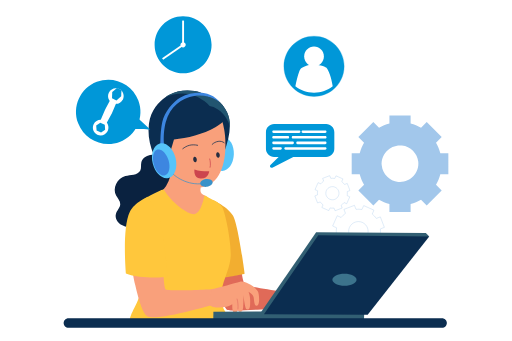
t = 0.00 s
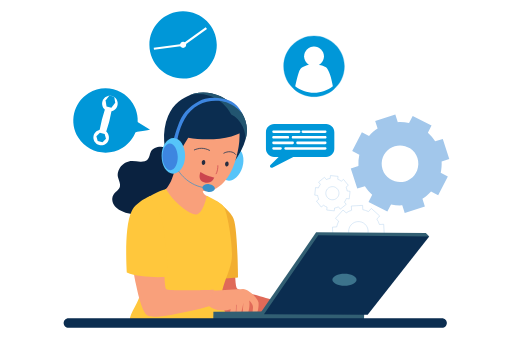
t = 0.51 s
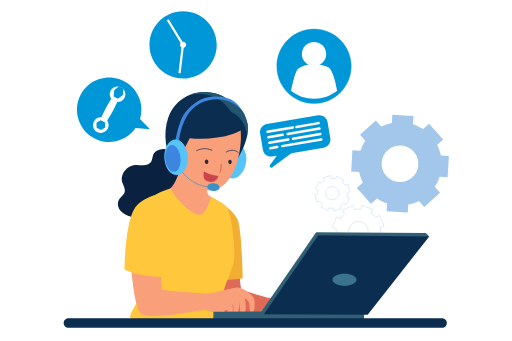
t = 1.00 s
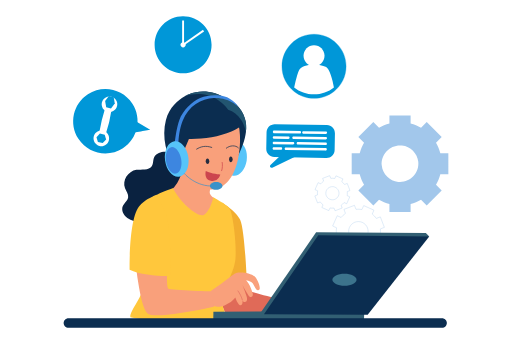
t = 1.50 s
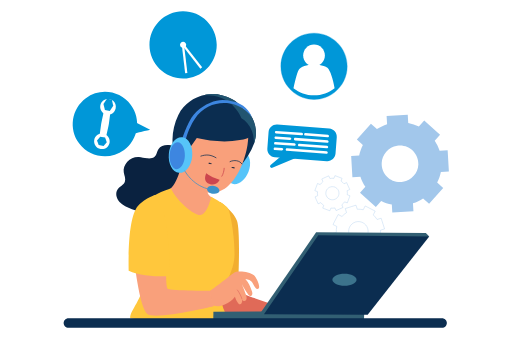
t = 2.00 s
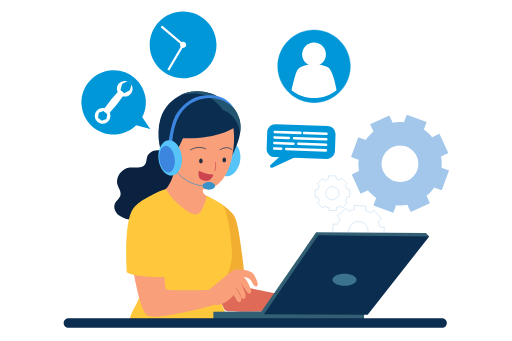
t = 2.52 s

The animated SVG that drew these frames (rendered in a browser with its animation timeline set to each time). Animation: 27 SMIL elements (animateTransform=27); one cycle of 3.00 s, repeats indefinitely.

<?xml version="1.0" encoding="utf-8"?><svg fill="none" viewBox="0 0 3000 2000" xmlns="http://www.w3.org/2000/svg"><defs /><g transform="matrix(2.01,0,0,2.01,1500,1000)" id="Null 1"><g id="body Outlines"><g transform="translate(-214.901,449.109)"><g transform="rotate(0)"><animateTransform repeatCount="indefinite" type="rotate" attributeName="transform" dur="3s" begin="0s" calcMode="spline" values="0; 4; 0" keyTimes="0; 0.511; 1" keySplines="0.333 0 0.667 1; 0.333 0 0.667 1" fill="freeze" /><g transform="scale(1,1) translate(-156.618,-481.849)"><g id="hand b Outlines"><g transform="translate(246.288,128.452)"><g transform="rotate(0)"><animateTransform repeatCount="indefinite" type="rotate" attributeName="transform" dur="2.667s" begin="0s" calcMode="spline" values="0; 7; 0; 7; 0" keyTimes="0; 0.25; 0.5; 0.75; 1" keySplines="0.333 0 0.667 1; 0.333 0 0.667 1; 0.333 0 0.667 1; 0.333 0 0.667 1" fill="freeze" /><g transform="scale(1,1) translate(-15.218,-9.287)"><g id="Group 2" transform="matrix(1,0,0,1,139.535,256.842)"><path fill="#e06a58" fill-opacity="1" d="M-44.339,-71.862C-44.339,-71.862,-38.128,-14.946,-31.18,-10.38C-18.759,-2.184,125.021,16.76,125.021,16.76L120.313,54.165C120.313,54.165,-76.611,71.862,-84.977,62.021C-99.497,44.949,-125.021,-37.406,-125.021,-37.406L-44.339,-71.862Z" /></g><g id="Group 1" transform="matrix(1,0,0,1,53.834,116.238)"><path fill="#f2ae30" fill-opacity="1" d="M-53.584,-77.789L-37.675,-115.988C-37.675,-115.988,5.488,-95.712,19.724,-70.671C34.953,-43.9,53.584,98.434,53.584,98.434C53.584,98.434,-22.616,115.988,-36.626,108.529C-50.635,101.071,-53.584,-77.789,-53.584,-77.789Z" /></g></g></g></g></g></g></g></g></g></g><g transform="matrix(2.01,0,0,2.01,1500,1000)" id="Null 1"><g id="body Outlines"><g transform="translate(-214.901,449.109)"><g transform="rotate(0)"><animateTransform repeatCount="indefinite" type="rotate" attributeName="transform" dur="3s" begin="0s" calcMode="spline" values="0; 4; 0" keyTimes="0; 0.511; 1" keySplines="0.333 0 0.667 1; 0.333 0 0.667 1" fill="freeze" /><g transform="scale(1,1) translate(-156.618,-481.849)"><g id="face Outlines"><g transform="translate(169.672,73.39)"><g transform="rotate(-8)"><animateTransform repeatCount="indefinite" type="rotate" attributeName="transform" dur="2.967s" begin="0s" calcMode="spline" values="-8; 8; -8; 8; -8" keyTimes="0; 0.225; 0.449; 0.674; 1" keySplines="0.333 0 0.667 1; 0.333 0 0.667 1; 0.333 0 0.667 1; 0.333 0 0.667 1" fill="freeze" /><g transform="scale(1,1) translate(-93.196,-275.306)"><g transform="matrix(1,0,0,1,-129.365,174.324)" id="hair Outlines"><g id="Group 1" transform="matrix(1,0,0,1,123.967,104.952)"><path fill="#0a2240" fill-opacity="1" d="M39.065,-97.045C27.92,-101.129,16.122,-104.702,4.183,-103.795C-7.757,-102.887,-19.95,-96.562,-24.005,-86.069C-26.898,-78.639,-25.566,-69.876,-30.132,-63.184C-34.499,-56.774,-43.177,-54.109,-51.288,-53.571C-59.427,-53.003,-67.623,-54.081,-75.705,-53.032C-100.661,-49.714,-118.469,-22.603,-110.273,-0.398C-107.012,8.451,-100.32,16.903,-101.852,26.119C-103.468,35.988,-113.819,42.481,-118.073,51.641C-123.717,63.835,-116.967,78.612,-105.822,86.92C-94.677,95.202,-80.186,98.348,-66.12,100.447C-46.75,103.339,-26.757,104.701,-7.615,100.618C11.527,96.534,29.819,86.438,39.716,70.67C44.112,63.694,46.779,55.811,51.883,49.26C62.433,35.733,81.121,30.486,95.839,20.9C111.918,10.378,123.717,-10.095,114.245,-26.119C105.113,-41.517,81.347,-44.949,71.819,-60.121C67.877,-66.388,66.941,-73.847,64.389,-80.681C61.78,-87.544,55.542,-91.005,39.065,-97.045Z" /></g></g></g></g></g></g></g></g></g></g></g><g transform="matrix(2.01,0,0,2.01,1500,1000)" id="Null 1"><g id="body Outlines"><g transform="translate(-214.901,449.109)"><g transform="rotate(0)"><animateTransform repeatCount="indefinite" type="rotate" attributeName="transform" dur="3s" begin="0s" calcMode="spline" values="0; 4; 0" keyTimes="0; 0.511; 1" keySplines="0.333 0 0.667 1; 0.333 0 0.667 1" fill="freeze" /><g transform="scale(1,1) translate(-156.618,-481.849)"><g id="Group 2" transform="matrix(1,0,0,1,158.848,88.447)"><path fill="#f9a07b" fill-opacity="1" d="M16.236,80.766C19.043,83.999,22.36,87.544,26.955,87.856C31.804,88.197,35.859,84.765,38.979,81.447C55.087,64.403,65.722,43.474,70.033,21.893C66.034,19.624,62.176,17.441,58.688,15.399C55.455,13.47,53.016,10.776,51.627,7.628C50.663,5.303,50.322,2.864,50.578,0.312C52.846,-21.014,54.861,-32.897,62.348,-54.535C26.785,-62.56,-6.765,-72.089,-26.049,-88.197C-28.402,-78.271,-31.182,-58.845,-37.108,-39.589C-43.432,-19.199,-53.302,0.964,-70.033,9.642C-37.194,29.039,-7.898,53.145,16.236,80.766Z" /></g><g id="Group 1" transform="matrix(1,0,0,1,150.283,284.719)"><path fill="#ffc73c" fill-opacity="1" d="M117.733,112.614C113.082,143.412,146.319,176.563,147.142,193.011C76.556,193.011,-71.309,197.322,-146.602,187.085C-150.034,168.085,-112.855,125.347,-112.855,83.149C-112.855,77.562,-113.081,71.437,-113.535,64.857C-114.725,46.027,-117.506,23.624,-120.597,0.653C-128.991,-60.972,-140.164,-126.878,-131.912,-140.547C-115.747,-167.176,-77.944,-185.269,-59.199,-193.039C-52.761,-195.705,-48.565,-197.152,-48.253,-197.322C-24.744,-157.222,23.098,-123.021,41.163,-124.552C46.182,-124.949,61.072,-130.139,70.913,-179.682C74.741,-177.498,78.568,-175.486,82.369,-173.529C101.057,-163.801,118.584,-155.776,123.632,-143.27C136.961,-110.345,150.034,-27.338,147.142,2.184C144.22,31.962,132.253,54.705,123.858,84.595C121.901,91.6,120.114,99.03,118.668,107.028C118.299,108.814,118.017,110.685,117.733,112.614Z" /></g></g></g></g></g></g><g transform="matrix(2.01,0,0,2.01,1500,1000)" id="Null 1"><g id="body Outlines"><g transform="translate(-214.901,449.109)"><g transform="rotate(0)"><animateTransform repeatCount="indefinite" type="rotate" attributeName="transform" dur="3s" begin="0s" calcMode="spline" values="0; 4; 0" keyTimes="0; 0.511; 1" keySplines="0.333 0 0.667 1; 0.333 0 0.667 1" fill="freeze" /><g transform="scale(1,1) translate(-156.618,-481.849)"><g id="hand u Outlines"><g transform="translate(50.131,98.13)"><g transform="rotate(0)"><animateTransform repeatCount="indefinite" type="rotate" attributeName="transform" dur="3s" begin="0s" calcMode="spline" values="0; -7; 0; 3; 0; 0; 0" keyTimes="0; 0.111; 0.167; 0.322; 0.5; 0.878; 1" keySplines="0.333 0 0.667 1; 0.333 0 0.667 1; 0.333 0 0.667 0.768; 0.333 0 0.667 1; 0.333 0 0.833 1; 0.167 0 0.667 1" fill="freeze" /><g transform="scale(1,1) translate(-70.35,10.853)"><g id="Group 2" transform="matrix(1,0,0,1,145.419,259.834)"><path fill="#f9a07b" fill-opacity="1" d="M121.717,10.11L119.959,55.457C119.959,55.457,-44.041,104.602,-71.124,89.062C-84.339,81.462,-96.676,39.661,-105.892,-1.148C-115.534,-44.027,-121.717,-85.772,-121.717,-85.772L-25.579,-104.602C-25.579,-104.602,-25.523,-45.984,-22.262,-12.095C-21.099,0.525,-19.426,9.714,-17.185,11.216C-8.706,16.803,121.717,10.11,121.717,10.11Z" /></g><g id="Group 1" transform="matrix(1,0,0,1,67.148,119.075)"><path fill="#ffc73c" fill-opacity="1" d="M41.887,-58.959C34.91,-78.611,9.359,-118.825,9.359,-118.825C9.359,-118.825,-29.634,-102.604,-43.474,-75.066C-66.898,-28.444,-54.988,105.411,-54.988,105.411C-23.424,118.626,39.929,118.824,66.898,115.023C66.898,115.023,55.868,-19.682,41.887,-58.959Z" /></g></g></g></g></g></g></g></g></g></g><g transform="matrix(2.01,0,0,2.01,1500,1000)" id="Null 1"><g id="body Outlines"><g transform="translate(-214.901,449.109)"><g transform="rotate(0)"><animateTransform repeatCount="indefinite" type="rotate" attributeName="transform" dur="3s" begin="0s" calcMode="spline" values="0; 4; 0" keyTimes="0; 0.511; 1" keySplines="0.333 0 0.667 1; 0.333 0 0.667 1" fill="freeze" /><g transform="scale(1,1) translate(-156.618,-481.849)"><g id="hand u Outlines"><g transform="translate(50.131,98.13)"><g transform="rotate(0)"><animateTransform repeatCount="indefinite" type="rotate" attributeName="transform" dur="3s" begin="0s" calcMode="spline" values="0; -7; 0; 3; 0; 0; 0" keyTimes="0; 0.111; 0.167; 0.322; 0.5; 0.878; 1" keySplines="0.333 0 0.667 1; 0.333 0 0.667 1; 0.333 0 0.667 0.768; 0.333 0 0.667 1; 0.333 0 0.833 1; 0.167 0 0.667 1" fill="freeze" /><g transform="scale(1,1) translate(-70.35,10.853)"><g id="hand l Outlines"><g transform="translate(256.328,291.794)"><g transform="rotate(0)"><animateTransform repeatCount="indefinite" type="rotate" attributeName="transform" dur="3s" begin="0s" calcMode="spline" values="0; -25; 11; -3; 11; -3; 11; -3; -25; -25; 0" keyTimes="0; 0.111; 0.167; 0.222; 0.278; 0.333; 0.389; 0.444; 0.5; 0.878; 1" keySplines="0.333 0 0.667 1; 0.333 0 0.667 1; 0.333 0 0.667 1; 0.333 0 0.667 1; 0.333 0 0.667 1; 0.333 0 0.667 1; 0.333 0 0.667 1; 0.333 0 0.667 1; 0.333 0 0.667 1; 0.167 0 0.667 1" fill="freeze" /><g transform="scale(1,1) translate(-2.515,-46.772)"><g id="Group 2" transform="matrix(1,0,0,1,75.515,48.772)"><path fill="#f9a07b" fill-opacity="1" d="M-66.871,-23.396C-42.482,-28.614,-1.191,-41.149,15.938,-45.459C28.104,-48.522,59.78,-32.13,68.147,-16.675C71.805,-9.925,75.265,28.302,62.588,24.361C56.235,22.375,57.285,5.984,55.3,-0.709C53.683,-6.154,48.522,-11.428,40.667,-15.966C45.913,-2.892,45.714,8.508,45.147,22.63C45.034,25.75,44.836,29.011,43.332,31.706C41.801,34.4,38.511,36.328,35.675,35.137C32.783,33.946,31.79,30.344,31.138,27.197C28.898,16.306,26.629,5.416,25.721,-6.891C25.948,5.218,25.693,17.356,24.927,29.437C24.36,38.682,19.766,43.758,14.123,42.142C11.599,41.433,10.578,39.107,9.5,36.044C7.798,41.971,3.545,48.522,-1.957,46.027C-5.304,44.524,-7.373,32.443,-6.778,20.022C-17.328,26.573,-29.238,29.352,-42.964,29.976C-55.272,30.542,-67.863,28.246,-75.265,19.879C-74.528,6.806,-70.217,-12.535,-66.871,-23.396Z" /></g><g id="Group 1" transform="matrix(1,0,0,1,84.419,68.326)"><path stroke-linejoin="miter" stroke-linecap="round" stroke-width="1" stroke-opacity="1" stroke="#cc454e" d="M0.851,14.618C1.674,4.806,0.822,-5.147,-1.674,-14.618" /></g></g></g></g></g></g></g></g></g></g></g></g></g></g><g transform="matrix(2.01,0,0,2.01,1500,1000)" id="Null 1"><g id="body Outlines"><g transform="translate(-214.901,449.109)"><g transform="rotate(0)"><animateTransform repeatCount="indefinite" type="rotate" attributeName="transform" dur="3s" begin="0s" calcMode="spline" values="0; 4; 0" keyTimes="0; 0.511; 1" keySplines="0.333 0 0.667 1; 0.333 0 0.667 1" fill="freeze" /><g transform="scale(1,1) translate(-156.618,-481.849)"><g id="face Outlines"><g transform="translate(169.672,73.39)"><g transform="rotate(-8)"><animateTransform repeatCount="indefinite" type="rotate" attributeName="transform" dur="2.967s" begin="0s" calcMode="spline" values="-8; 8; -8; 8; -8" keyTimes="0; 0.225; 0.449; 0.674; 1" keySplines="0.333 0 0.667 1; 0.333 0 0.667 1; 0.333 0 0.667 1; 0.333 0 0.667 1" fill="freeze" /><g transform="scale(1,1) translate(-93.196,-275.306)"><g id="Group 12" transform="matrix(1,0,0,1,209.175,202.177)"><path fill="#56c4f9" fill-opacity="1" d="M-31.978,-5.959C-26.988,-32.735,-8.626,-51.774,9.035,-48.483C26.696,-45.192,36.968,-20.817,31.978,5.959C26.988,32.735,8.626,51.774,-9.035,48.483C-26.696,45.192,-36.968,20.817,-31.978,-5.959Z" /></g><g id="Group 11" transform="matrix(1,0,0,1,206.499,113.956)"><path fill="#0b2d50" fill-opacity="1" d="M34.698,10.138C31.408,33.449,21,59.142,5.827,87.53C0.496,64.275,-2.906,35.945,-7.614,7.614C-12.406,-20.773,-18.505,-49.161,-29.082,-72.358C-31.465,-77.491,-34.045,-82.398,-36.853,-86.935C-30.585,-87.53,-24.232,-86.935,-18.192,-85.262C-8.748,-82.737,0.1,-77.86,7.332,-71.338C19.356,-60.646,27.41,-46.07,32.202,-30.699C36.144,-17.937,36.853,-4.382,34.698,10.138Z" /></g><g id="Group 10" transform="matrix(1,0,0,1,123.365,149.433)"><path fill="#f9a07b" fill-opacity="1" d="M100.022,-1.234C99.852,3.36,99.54,8.039,99.115,12.69C92.649,88.126,60.972,139.881,12.506,139.881C-55.924,139.881,-100.277,63.141,-100.277,-12.039C-100.277,-86.197,-54.846,-139.881,-1.673,-133.671C28.983,-130.154,51.386,-119.973,67.296,-105.056C77.817,-95.13,85.418,-83.134,90.607,-69.494C96.534,-54.209,99.398,-36.909,99.994,-18.277C99.994,-18.221,100.05,-18.164,100.05,-18.108C100.277,-12.606,100.221,-6.991,100.022,-1.234Z" /></g><g id="Group 9" transform="matrix(1,0,0,1,117.268,115.983)"><path fill="#0b2d50" fill-opacity="1" d="M115.989,-14.236C106.602,-6.296,94.832,0.284,81.617,5.615C44.013,20.787,-4.849,25.807,-42.935,23.963C-61.652,65.084,-69.224,79.831,-74.016,115.705C-92.308,98.548,-107.197,67.126,-111.62,42.425C-115.988,17.809,-115.563,-8.026,-108.7,-32.216C-97.896,-70.359,-70.642,-90.777,-51.755,-100.703C-47.047,-103.283,-42.794,-105.07,-39.505,-106.375C-15.371,-115.705,11.825,-114.854,36.583,-107.282C50.082,-103.085,61.454,-95.995,71.01,-87.26C90.323,-69.82,102.263,-46.197,109.977,-28.501C112.416,-23.084,114.372,-18.178,115.989,-14.236Z" /></g><g id="Group 8" transform="matrix(1,0,0,1,154.461,62.172)"><path fill="#225570" fill-opacity="1" d="M86.736,61.922C85.176,53.67,82.851,45.672,79.561,37.959C77.718,33.591,75.449,29.366,72.812,25.282C64.219,11.783,51.713,0.667,36.597,-4.24C32.287,-10.28,27.749,-15.725,22.985,-20.546C5.828,-37.987,-14.307,-47.969,-35.633,-51.457C-53.386,-54.322,-71.847,-52.705,-88.891,-46.92C-84.184,-49.5,-79.93,-51.287,-76.64,-52.592C-52.507,-61.922,-25.31,-61.071,-0.553,-53.499C12.946,-49.302,24.318,-42.212,33.875,-33.478C43.319,-30.953,52.167,-26.076,59.398,-19.554C71.422,-8.862,79.476,5.714,84.269,21.085C88.182,33.847,88.891,47.402,86.736,61.922Z" /></g><g id="Group 7" transform="matrix(1,0,0,1,169.122,223.124)"><path stroke-linejoin="miter" stroke-linecap="round" stroke-width="2" stroke-opacity="1" stroke="#cc454e" d="M0.553,-12.053C1.659,-6.324,1.064,6.353,-1.659,12.053" /></g><g id="Group 6" transform="matrix(1,0,0,1,138.626,251.931)"><path fill="#cc454e" fill-opacity="1" d="M-3.719,11.775C-24.583,7.726,-17.388,-16.725,-17.388,-16.725C-0.401,-7.368,24.583,-5.553,24.583,-5.553C24.583,-5.553,19.417,16.726,-3.719,11.775Z" /></g><g id="Group 5" transform="matrix(1,0,0,1,126.925,84.916)"><path fill="#3d86e0" fill-opacity="1" d="M-83.503,72.415C-83.503,72.415,-84.098,37.051,-69.38,1.915C-50.919,-42.184,-13.287,-61.043,23.211,-62.319C67.196,-63.878,94.734,-34.356,94.734,-34.356C94.734,-34.356,80.413,-59.625,52.167,-66.884C33.62,-71.649,5.63,-72.415,-16.831,-63.283C-39.972,-53.896,-68.814,-27.834,-79.25,-0.297C-89.658,27.239,-94.734,70.118,-94.734,70.118L-83.503,72.415Z" /></g><g id="Group 4" transform="matrix(1,0,0,1,37.317,197.734)"><path fill="#56c4f9" fill-opacity="1" d="M-5.372,-51.673C13.461,-53.631,31.133,-32.083,34.1,-3.545C37.067,24.994,24.205,49.715,5.371,51.673C-13.462,53.631,-31.134,32.084,-34.101,3.545C-37.067,-24.993,-24.205,-49.715,-5.372,-51.673Z" /></g><g id="Group 3" transform="matrix(1,0,0,1,28.201,201.504)"><path fill="#3d86e0" fill-opacity="1" d="M-5.82,-38.729C6.339,-40.556,18.801,-24.697,22.015,-3.308C25.229,18.082,17.978,36.903,5.82,38.729C-6.339,40.556,-18.8,24.698,-22.015,3.309C-25.229,-18.081,-17.978,-36.901,-5.82,-38.729Z" /></g><g id="Group 2" transform="matrix(1,0,0,1,150.42,278.991)"><path fill="#3a92c9" fill-opacity="1" d="M0,-11.372C10.087,-11.372,18.263,-6.281,18.263,0C18.263,6.28,10.087,11.372,0,11.372C-10.086,11.372,-18.263,6.28,-18.263,0C-18.263,-6.281,-10.086,-11.372,0,-11.372Z" /></g><g id="Group 1" transform="matrix(1,0,0,1,95.417,259.976)"><path stroke-linejoin="miter" stroke-linecap="round" stroke-width="2" stroke-opacity="1" stroke="#3a92c9" d="M-36.739,-19.015C-36.739,-19.015,-9.911,15.47,36.739,19.015" /></g></g></g></g></g></g></g></g></g></g><g transform="matrix(2.01,0,0,2.01,1500,1000)" id="Null 1"><g id="body Outlines"><g transform="translate(-214.901,449.109)"><g transform="rotate(0)"><animateTransform repeatCount="indefinite" type="rotate" attributeName="transform" dur="3s" begin="0s" calcMode="spline" values="0; 4; 0" keyTimes="0; 0.511; 1" keySplines="0.333 0 0.667 1; 0.333 0 0.667 1" fill="freeze" /><g transform="scale(1,1) translate(-156.618,-481.849)"><g id="face Outlines"><g transform="translate(169.672,73.39)"><g transform="rotate(-8)"><animateTransform repeatCount="indefinite" type="rotate" attributeName="transform" dur="2.967s" begin="0s" calcMode="spline" values="-8; 8; -8; 8; -8" keyTimes="0; 0.225; 0.449; 0.674; 1" keySplines="0.333 0 0.667 1; 0.333 0 0.667 1; 0.333 0 0.667 1; 0.333 0 0.667 1" fill="freeze" /><g transform="scale(1,1) translate(-93.196,-275.306)"><g id="eyes Outlines"><g transform="translate(161.04,204.789)"><g transform="scale(1,1)"><animateTransform repeatCount="indefinite" type="scale" attributeName="transform" dur="2s" begin="0.433s" calcMode="spline" values="1 1; 1 0; 1 1; 1 1; 1 0; 1 1" keyTimes="0; 0.167; 0.333; 0.667; 0.833; 1" keySplines="0.333 0 0.667 1; 0.333 0 0.667 1; 0.333 0 0.667 1; 0.333 0 0.667 1; 0.333 0 0.667 1" fill="freeze" /><g transform="translate(-39.57,-10.388)"><g id="Group 2" transform="matrix(1,0,0,1,5.468,12.303)"><path fill="#262d40" fill-opacity="1" d="M0,-8.224C2.882,-8.224,5.218,-4.542,5.218,0C5.218,4.542,2.882,8.224,0,8.224C-2.882,8.224,-5.218,4.542,-5.218,0C-5.218,-4.542,-2.882,-8.224,0,-8.224Z" /></g><g id="Group 1" transform="matrix(1,0,0,1,73.671,8.474)"><path fill="#262d40" fill-opacity="1" d="M0,-8.224C2.882,-8.224,5.218,-4.542,5.218,0C5.218,4.542,2.882,8.224,0,8.224C-2.882,8.224,-5.218,4.542,-5.218,0C-5.218,-4.542,-2.882,-8.224,0,-8.224Z" /></g></g></g></g></g></g></g></g></g></g></g></g></g></g><g transform="matrix(2.01,0,0,2.01,1500,1000)" id="Null 1"><g id="body Outlines"><g transform="translate(-214.901,449.109)"><g transform="rotate(0)"><animateTransform repeatCount="indefinite" type="rotate" attributeName="transform" dur="3s" begin="0s" calcMode="spline" values="0; 4; 0" keyTimes="0; 0.511; 1" keySplines="0.333 0 0.667 1; 0.333 0 0.667 1" fill="freeze" /><g transform="scale(1,1) translate(-156.618,-481.849)"><g id="face Outlines"><g transform="translate(169.672,73.39)"><g transform="rotate(-8)"><animateTransform repeatCount="indefinite" type="rotate" attributeName="transform" dur="2.967s" begin="0s" calcMode="spline" values="-8; 8; -8; 8; -8" keyTimes="0; 0.225; 0.449; 0.674; 1" keySplines="0.333 0 0.667 1; 0.333 0 0.667 1; 0.333 0 0.667 1; 0.333 0 0.667 1" fill="freeze" /><g transform="scale(1,1) translate(-93.196,-275.306)"><g id="eyebrows Outlines"><g transform="translate(157.07,165.101)"><animateTransform repeatCount="indefinite" type="translate" attributeName="transform" dur="2s" begin="0.433s" calcMode="spline" values="157.07 165.101; 157.07 189.101; 157.07 165.101; 157.07 165.101; 157.07 189.101; 157.07 165.101" keyTimes="0; 0.167; 0.333; 0.667; 0.833; 1" keySplines="0.333 0 0.667 1; 0.333 0 0.667 1; 0 0 1 1; 0.333 0 0.667 1; 0.333 0 0.667 1" fill="freeze" /><g transform="scale(1,1) translate(-65.929,-10.246)"><g id="Group 2" transform="matrix(1,0,0,1,27.092,10.247)"><path stroke-linejoin="miter" stroke-linecap="round" stroke-width="2" stroke-opacity="1" stroke="#0b2d50" d="M-22.091,5.246C-9.443,-1.985,3.686,-5.247,22.091,1.475" /></g><g id="Group 1" transform="matrix(1,0,0,1,109.233,10.53)"><path stroke-linejoin="miter" stroke-linecap="round" stroke-width="2" stroke-opacity="1" stroke="#0b2d50" d="M-17.625,4.452C-6.792,-3.631,9.259,-4.453,17.625,4.452" /></g></g></g></g></g></g></g></g></g></g></g></g></g><g transform="matrix(2.01,0,0,2.01,1500,1000)" id="Null 1"><g id="Layer 3 Outlines"><g transform="translate(-305.95,-118.215)"><g transform="rotate(0)"><animateTransform repeatCount="indefinite" type="rotate" attributeName="transform" dur="1.2s" begin="0s" calcMode="spline" values="0; 14; -16; 14; -16; 14; -16; 14; -16; 0" keyTimes="0; 0.112; 0.225; 0.337; 0.449; 0.562; 0.674; 0.787; 0.899; 1" keySplines="0.333 0 0.667 1; 0.333 0 0.667 1; 0.333 0 0.667 1; 0.333 0 0.667 1; 0.333 0 0.667 1; 0.333 0 0.667 1; 0.333 0 0.667 1; 0.333 0 0.667 1; 0.333 0 0.667 1" fill="freeze" /><g transform="scale(1,1) translate(-231.605,-159.47)"><g id="Group 7" transform="matrix(1,0,0,1,106.47,106.47)"><path fill="#0097d8" fill-opacity="1" d="M-33.327,-87.814C15.172,-106.22,69.408,-81.826,87.814,-33.327C106.22,15.171,81.825,69.407,33.327,87.813C-15.171,106.219,-69.408,81.826,-87.813,33.328C-106.22,-15.17,-81.825,-69.408,-33.327,-87.814Z" /></g><g id="Group 6" transform="matrix(1,0,0,1,84.337,152.569)"><path fill="#ffffff" fill-opacity="1" d="M20.518,9.851C15.078,21.183,1.48,25.959,-9.851,20.519C-21.183,15.078,-25.959,1.481,-20.518,-9.851C-15.078,-21.182,-1.481,-25.958,9.851,-20.517C21.183,-15.077,25.959,-1.481,20.518,9.851Z" /></g><g id="Group 5" transform="matrix(1,0,0,1,84.337,152.569)"><path fill="#0097d8" fill-opacity="1" d="M-11.951,8.169L-13.051,-6.266L-1.098,-14.435L11.952,-8.169L13.051,6.266L1.099,14.435L-11.951,8.169Z" /></g><g id="Group 4" transform="matrix(1,0,0,1,128.603,60.37)"><path fill="#ffffff" fill-opacity="1" d="M20.519,9.851C15.078,21.183,1.48,25.959,-9.852,20.519C-21.184,15.078,-25.958,1.481,-20.518,-9.851C-15.077,-21.183,-1.48,-25.959,9.852,-20.519C21.184,-15.078,25.959,-1.481,20.519,9.851Z" /></g><g id="Group 3" transform="matrix(1,0,0,1,131.147,55.073)"><path fill="#0097d8" fill-opacity="1" d="M-13.833,12.088L-13.05,-6.266L0.783,-18.354L13.833,-12.088L13.05,6.266L-0.783,18.354L-13.833,12.088Z" /></g><g id="Group 2" transform="matrix(1,0,0,1,106.718,105.952)"><path fill="#ffffff" fill-opacity="1" d="M-6.618,36.097L-24.029,27.738L-11.162,-1.945C-10.346,-3.828,-9.457,-5.679,-8.498,-7.494L6.619,-36.097L24.029,-27.737L11.62,1.495C10.661,3.756,9.597,5.971,8.433,8.134L-6.618,36.097Z" /></g><g id="Group 1" transform="matrix(1,0,0,1,200.337,140.073)"><path fill="#0097d8" fill-opacity="1" d="M-28.623,16.93C-25.267,15.374,28.623,17.832,28.623,17.832L-10.223,-17.832L-28.623,16.93Z" /></g></g></g></g></g></g><g transform="matrix(2.01,0,0,2.01,1500,1000)" id="Null 1"><g id="Layer 4 Outlines"><g transform="translate(-212.734,-366.684)"><g transform="scale(0.9,0.9)"><animateTransform repeatCount="indefinite" type="scale" attributeName="transform" dur="3s" begin="0s" calcMode="spline" values="0.9 0.9; 1.12 1.12; 0.9 0.9; 1.12 1.12; 0.9 0.9" keyTimes="0; 0.25; 0.5; 0.75; 1" keySplines="0.333 0 0.667 1; 0.333 0 0.667 1; 0.333 0 0.667 1; 0.333 0 0.667 1" fill="freeze" /><g transform="translate(-92.87,-92.87)"><g id="Group 4" transform="matrix(1,0,0,1,92.87,92.871)"><path fill="#0097d8" fill-opacity="1" d="M-0.554,-92.315C50.43,-92.621,92.009,-51.537,92.314,-0.553C92.62,50.431,51.538,92.009,0.553,92.315C-50.43,92.621,-92.009,51.538,-92.315,0.554C-92.62,-50.43,-51.538,-92.009,-0.554,-92.315Z" /></g><g><g transform="translate(92.62,92.712)"><g transform="rotate(0)"><animateTransform repeatCount="indefinite" type="rotate" attributeName="transform" dur="3s" begin="0s" calcMode="spline" values="0; 720" keyTimes="0; 1" keySplines="0.333 0 0.667 1" fill="freeze" /><g id="Group 3" transform="translate(0.25,-39.75)"><path fill="#ffffff" fill-opacity="1" d="M3.083,38.764L-3.083,38.764L-3.083,-38.764L3.083,-38.764L3.083,38.764Z" /></g></g></g></g><g><g transform="translate(92.808,92.875)"><g transform="rotate(0)"><animateTransform repeatCount="indefinite" type="rotate" attributeName="transform" dur="3s" begin="0s" calcMode="spline" values="0; 360" keyTimes="0; 1" keySplines="0.333 0 0.667 1" fill="freeze" /><g id="Group 2" transform="translate(-34,23.75)"><path fill="#ffffff" fill-opacity="1" d="M30.552,-24.898L34.062,-19.828L-30.552,24.898L-34.062,19.828L30.552,-24.898Z" /></g></g></g></g><g id="Group 1" transform="matrix(1,0,0,1,92.87,92.87)"><path fill="#ffffff" fill-opacity="1" d="M8.497,0C8.497,4.692,4.693,8.497,0,8.497C-4.692,8.497,-8.497,4.692,-8.497,0C-8.497,-4.692,-4.692,-8.497,0,-8.497C4.693,-8.497,8.497,-4.692,8.497,0Z" /></g></g></g></g></g></g><g transform="matrix(2.01,0,0,2.01,1500,1000)" id="Null 1"><g id="Layer 5 Outlines"><g transform="translate(169.325,-304.013)"><g transform="scale(0.9,0.9)"><animateTransform repeatCount="indefinite" type="scale" attributeName="transform" dur="2.567s" begin="0.433s" calcMode="spline" values="0.9 0.9; 1.12 1.12; 0.9 0.9; 1.12 1.12; 0.9 0.9" keyTimes="0; 0.25; 0.5; 0.75; 1" keySplines="0.333 0 0.667 1; 0.333 0 0.667 1; 0.333 0 0.667 1; 0.333 0 0.667 1" fill="freeze" /><g transform="translate(-100.128,-100.128)"><g id="Group 3" transform="matrix(1,0,0,1,100.128,100.128)"><path stroke-linejoin="miter" stroke-linecap="butt" stroke-width="1" stroke-opacity="1" stroke="#0097d8" fill="#0097d8" fill-opacity="1" d="M97.628,0C97.628,31.047,83.115,58.723,60.541,76.607C43.918,89.8,22.898,97.628,0,97.628C-22.839,97.628,-43.859,89.8,-60.541,76.607C-83.144,58.723,-97.628,31.047,-97.628,0C-97.628,-53.916,-53.915,-97.628,0,-97.628C53.915,-97.628,97.628,-53.916,97.628,0Z" /></g><g id="Group 2" transform="matrix(1,0,0,1,100.128,67.996)"><path fill="#ffffff" fill-opacity="1" d="M0.001,-31.957C17.649,-31.957,31.956,-17.648,31.956,0.001C31.956,17.649,17.649,31.957,0.001,31.957C-17.648,31.957,-31.956,17.649,-31.956,0.001C-31.956,-17.648,-17.648,-31.957,0.001,-31.957Z" /></g><g id="Group 1" transform="matrix(1,0,0,1,100.128,139.649)"><path fill="#ffffff" fill-opacity="1" d="M60.541,24.773C43.918,37.966,22.897,45.794,0,45.794C-22.839,45.794,-43.859,37.966,-60.541,24.773C-54.297,-2.698,-48.551,-26.415,-42.569,-32.426C-34.126,-40.869,-11.698,-45.794,-0.029,-45.794C11.639,-45.794,35.122,-39.814,39.462,-35.475C48.315,-26.65,55.938,-2.287,60.541,24.773Z" /></g></g></g></g></g></g><g transform="matrix(2.01,0,0,2.01,1500,1000)" id="Null 1"><g id="Layer 6 Outlines"><g transform="translate(41.786,-9.142)"><g transform="rotate(0)"><animateTransform repeatCount="indefinite" type="rotate" attributeName="transform" dur="1.567s" begin="0.7s" calcMode="spline" values="0; 14; -16; 14; -16; 14; -16; 14; -16; 0" keyTimes="0; 0.112; 0.225; 0.337; 0.449; 0.562; 0.674; 0.787; 0.899; 1" keySplines="0.333 0 0.667 1; 0.333 0 0.667 1; 0.333 0 0.667 1; 0.333 0 0.667 1; 0.333 0 0.667 1; 0.333 0 0.667 1; 0.333 0 0.667 1; 0.333 0 0.667 1; 0.333 0 0.667 1" fill="freeze" /><g transform="scale(1,1) translate(-13.017,-126.484)"><g id="Group 10" transform="matrix(1,0,0,1,100.017,48.191)"><path fill="#0097d8" fill-opacity="1" d="M-99.767,24.091L-99.767,-24.119C-99.767,-37.278,-89.104,-47.941,-75.945,-47.941L75.946,-47.941C89.104,-47.941,99.767,-37.278,99.767,-24.119L99.767,24.091C99.767,37.25,89.104,47.913,75.946,47.913L-75.916,47.913C-89.076,47.941,-99.767,37.25,-99.767,24.091Z" /></g><g id="Group 9" transform="matrix(1,0,0,1,59.707,99.738)"><path fill="#0097d8" fill-opacity="1" d="M4.692,-29.98L-46.383,19.775C-50.321,23.61,-45.771,29.981,-40.866,27.502L50.321,-18.58" /></g><g id="Group 8" transform="matrix(1,0,0,1,59.776,22.753)"><path fill="#ffffff" fill-opacity="1" d="M-41.092,0.127L-41.092,-0.127C-41.092,-2.084,-39.505,-3.673,-37.548,-3.673L37.547,-3.673C39.504,-3.673,41.092,-2.084,41.092,-0.127L41.092,0.127C41.092,2.084,39.504,3.673,37.547,3.673L-37.548,3.673C-39.505,3.673,-41.092,2.084,-41.092,0.127Z" /></g><g id="Group 7" transform="matrix(1,0,0,1,140.557,22.753)"><path fill="#ffffff" fill-opacity="1" d="M-36.313,0.127L-36.313,-0.127C-36.313,-2.084,-34.726,-3.673,-32.769,-3.673L32.768,-3.673C34.725,-3.673,36.313,-2.084,36.313,-0.127L36.313,0.127C36.313,2.084,34.725,3.673,32.768,3.673L-32.769,3.673C-34.726,3.673,-36.313,2.084,-36.313,0.127Z" /></g><g id="Group 6" transform="matrix(1,0,0,1,126.249,38.889)"><path fill="#ffffff" fill-opacity="1" d="M-50.62,0.127L-50.62,-0.127C-50.62,-2.084,-49.033,-3.673,-47.076,-3.673L47.075,-3.673C49.032,-3.673,50.62,-2.084,50.62,-0.127L50.62,0.127C50.62,2.084,49.032,3.673,47.075,3.673L-47.076,3.673C-49.033,3.673,-50.62,2.084,-50.62,0.127Z" /></g><g id="Group 5" transform="matrix(1,0,0,1,43.256,38.889)"><path fill="#ffffff" fill-opacity="1" d="M-24.573,0.127L-24.573,-0.127C-24.573,-2.084,-22.985,-3.673,-21.028,-3.673L21.029,-3.673C22.986,-3.673,24.573,-2.084,24.573,-0.127L24.573,0.127C24.573,2.084,22.986,3.673,21.029,3.673L-21.028,3.673C-22.985,3.673,-24.573,2.084,-24.573,0.127Z" /></g><g id="Group 4" transform="matrix(1,0,0,1,132.786,55.026)"><path fill="#ffffff" fill-opacity="1" d="M-44.084,0.127L-44.084,-0.127C-44.084,-2.084,-42.496,-3.673,-40.539,-3.673L40.539,-3.673C42.496,-3.673,44.084,-2.084,44.084,-0.127L44.084,0.127C44.084,2.084,42.496,3.673,40.539,3.673L-40.539,3.673C-42.496,3.673,-44.084,2.084,-44.084,0.127Z" /></g><g id="Group 3" transform="matrix(1,0,0,1,50.233,55.026)"><path fill="#ffffff" fill-opacity="1" d="M-31.549,0.127L-31.549,-0.127C-31.549,-2.084,-29.961,-3.673,-28.004,-3.673L28.004,-3.673C29.961,-3.673,31.549,-2.084,31.549,-0.127L31.549,0.127C31.549,2.084,29.961,3.673,28.004,3.673L-28.004,3.673C-29.961,3.673,-31.549,2.084,-31.549,0.127Z" /></g><g id="Group 2" transform="matrix(1,0,0,1,32.622,71.162)"><path fill="#ffffff" fill-opacity="1" d="M-13.938,0.127L-13.938,-0.127C-13.938,-2.084,-12.35,-3.673,-10.393,-3.673L10.394,-3.673C12.351,-3.673,13.938,-2.084,13.938,-0.127L13.938,0.127C13.938,2.084,12.351,3.673,10.394,3.673L-10.393,3.673C-12.35,3.673,-13.938,2.084,-13.938,0.127Z" /></g><g id="Group 1" transform="matrix(1,0,0,1,115.388,71.162)"><path fill="#ffffff" fill-opacity="1" d="M-61.482,0.127L-61.482,-0.127C-61.482,-2.084,-59.894,-3.673,-57.938,-3.673L57.937,-3.673C59.894,-3.673,61.482,-2.084,61.482,-0.127L61.482,0.127C61.482,2.084,59.894,3.673,57.937,3.673L-57.938,3.673C-59.894,3.673,-61.482,2.084,-61.482,0.127Z" /></g></g></g></g></g></g><g transform="matrix(2.01,0,0,2.01,1500,1000)" id="Null 1"><g transform="matrix(1,0,0,1,169.214,-160.992)" id="Layer 7 Outlines"><g><g transform="translate(251.046,141.264)"><g id="Group 3" transform="rotate(0)"><animateTransform repeatCount="indefinite" type="rotate" attributeName="transform" dur="3s" begin="0s" calcMode="spline" values="0; 360" keyTimes="0; 1" keySplines="0.333 0 0.667 1" fill="freeze" /><path fill="#a2c7eb" fill-opacity="1" d="M-5.474,53.258C-30.512,50.76,-50.761,30.511,-53.259,5.473C-56.633,-28.358,-28.408,-56.606,5.459,-53.264C30.519,-50.792,50.792,-30.519,53.263,-5.458C56.605,28.408,28.357,56.633,-5.474,53.258ZM141.014,30.895L141.014,-30.894L117.585,-30.894C114.77,-41.697,110.481,-51.883,104.986,-61.265L121.552,-77.858L77.858,-121.553L61.265,-104.986C51.883,-110.481,41.697,-114.77,30.894,-117.585L30.894,-141.014L-30.894,-141.014L-30.894,-117.585C-41.698,-114.77,-51.883,-110.481,-61.266,-104.986L-77.859,-121.553L-121.553,-77.858L-104.987,-61.265C-110.482,-51.883,-114.745,-41.697,-117.585,-30.894L-141.014,-30.894L-141.014,30.895L-117.585,30.895C-114.745,41.697,-110.482,51.884,-104.987,61.266L-121.553,77.859L-77.859,121.553L-61.266,104.987C-51.883,110.482,-41.698,114.744,-30.894,117.586L-30.894,141.014L30.894,141.014L30.894,117.586C41.697,114.744,51.883,110.482,61.265,104.987L77.858,121.553L121.552,77.859L104.986,61.266C110.481,51.884,114.77,41.697,117.585,30.895L141.014,30.895Z" /></g></g></g><g><g transform="translate(129.534,338.479)"><g id="Group 2" transform="rotate(0)"><animateTransform repeatCount="indefinite" type="rotate" attributeName="transform" dur="3s" begin="0s" calcMode="spline" values="0; -360" keyTimes="0; 1" keySplines="0.333 0 0.667 1" fill="freeze" /><path stroke-linejoin="miter" stroke-linecap="butt" stroke-width="1" stroke-opacity="1" stroke="#a2c7eb" d="M10.193,26.545C-4.473,32.171,-20.925,24.842,-26.551,10.176C-32.171,-4.474,-24.843,-20.926,-10.176,-26.553C4.473,-32.173,20.924,-24.844,26.545,-10.194C32.171,4.473,24.843,20.925,10.193,26.545ZM75.81,-11.509L64.055,-42.15L52.435,-37.693C48.984,-42.516,44.919,-46.751,40.409,-50.358L45.467,-61.739L15.486,-75.096L10.409,-63.723C4.711,-64.663,-1.157,-64.851,-7.05,-64.192L-11.508,-75.811L-42.15,-64.056L-37.694,-52.436C-42.515,-48.985,-46.75,-44.921,-50.358,-40.41L-61.738,-45.469L-75.095,-15.487L-63.722,-10.41C-64.661,-4.712,-64.837,1.151,-64.192,7.049L-75.81,11.507L-64.055,42.149L-52.436,37.691C-48.971,42.509,-44.92,46.749,-40.41,50.357L-45.468,61.737L-15.487,75.094L-10.409,63.721C-4.71,64.661,1.151,64.837,7.049,64.191L11.507,75.81L42.149,64.055L37.693,52.436C42.509,48.971,46.75,44.919,50.357,40.409L61.738,45.468L75.094,15.485L63.721,10.408C64.662,4.71,64.85,-1.158,64.191,-7.051L75.81,-11.509Z" /></g></g></g><g><g transform="translate(53.724,227.264)"><g id="Group 1" transform="rotate(0)"><animateTransform repeatCount="indefinite" type="rotate" attributeName="transform" dur="3s" begin="0s" calcMode="spline" values="0; 360" keyTimes="0; 1" keySplines="0.333 0 0.667 1" fill="freeze" /><path stroke-linejoin="miter" stroke-linecap="butt" stroke-width="1" stroke-opacity="1" stroke="#a2c7eb" d="M6.887,17.936C-3.022,21.738,-14.139,16.786,-17.941,6.876C-21.738,-3.023,-16.786,-14.138,-6.877,-17.94C3.022,-21.737,14.138,-16.786,17.936,-6.887C21.738,3.023,16.785,14.138,6.887,17.936ZM51.224,-7.775L43.281,-28.48L35.43,-25.467C33.098,-28.726,30.351,-31.587,27.304,-34.025L30.722,-41.715L10.463,-50.74L7.033,-43.055C3.182,-43.691,-0.782,-43.818,-4.764,-43.373L-7.776,-51.224L-28.48,-43.281L-25.468,-35.43C-28.727,-33.098,-31.589,-30.351,-34.026,-27.303L-41.717,-30.723L-50.741,-10.464L-43.056,-7.033C-43.692,-3.182,-43.81,0.779,-43.374,4.764L-51.224,7.776L-43.281,28.48L-35.43,25.469C-33.09,28.724,-30.352,31.589,-27.304,34.027L-30.722,41.716L-10.464,50.741L-7.034,43.056C-3.183,43.692,0.779,43.811,4.763,43.374L7.775,51.224L28.48,43.281L25.468,35.431C28.723,33.09,31.588,30.352,34.026,27.305L41.715,30.723L50.74,10.464L43.055,7.034C43.691,3.183,43.819,-0.781,43.373,-4.763L51.224,-7.775Z" /></g></g></g></g></g><g transform="matrix(2.01,0,0,2.01,1500,1000)" id="Null 1"><g transform="matrix(1,0,0,1,-124.852,180.209)" id="laptop Outlines"><g id="Group 4" transform="matrix(1,0,0,1,220.486,244.888)"><path fill="#325f73" fill-opacity="1" d="M-219.981,-13.257L-220.236,11.33L219.329,13.938L220.236,-13.938L-219.981,-13.257Z" /></g><g id="Group 3" transform="matrix(1,0,0,1,385.039,119.769)"><path fill="#325f73" fill-opacity="1" d="M245.291,-107.495L235.508,-117.421L-84.666,-119.519L-245.291,112.769L-236.897,119.519L245.291,-107.495Z" /></g><g id="Group 2" transform="matrix(1,0,0,1,389.236,124.816)"><path fill="#0b2d50" fill-opacity="1" d="M-82.68,-115.974L-241.094,114.471L61.497,115.974L241.094,-112.542L-82.68,-115.974Z" /></g><g id="Group 1" transform="matrix(1,0,0,1,383.011,138.329)"><path fill="#3c738c" fill-opacity="1" d="M0.001,-17.611C19.453,-17.611,35.222,-9.726,35.222,0C35.222,9.726,19.453,17.611,0.001,17.611C-19.452,17.611,-35.222,9.726,-35.222,0C-35.222,-9.726,-19.452,-17.611,0.001,-17.611Z" /></g></g></g><g transform="matrix(2.01,0,0,2.01,1500,1000)" id="Null 1"><g transform="matrix(1,0,0,1,-561.523,430.703)" id="Layer 13 Outlines"><g id="Group 1" transform="matrix(1,0,0,1,559.319,14.274)"><path fill="#0b2d50" fill-opacity="1" d="M-545.046,-14.023L545.046,-14.023C552.791,-14.023,559.069,-7.746,559.069,-0.001C559.069,7.745,552.791,14.023,545.046,14.023L-545.046,14.023C-552.791,14.023,-559.069,7.745,-559.069,-0.001C-559.069,-7.746,-552.791,-14.023,-545.046,-14.023Z" /></g></g></g><g transform="matrix(2.01,0,0,2.01,1500,1000)" opacity="0" id="Null 1" /></svg>
